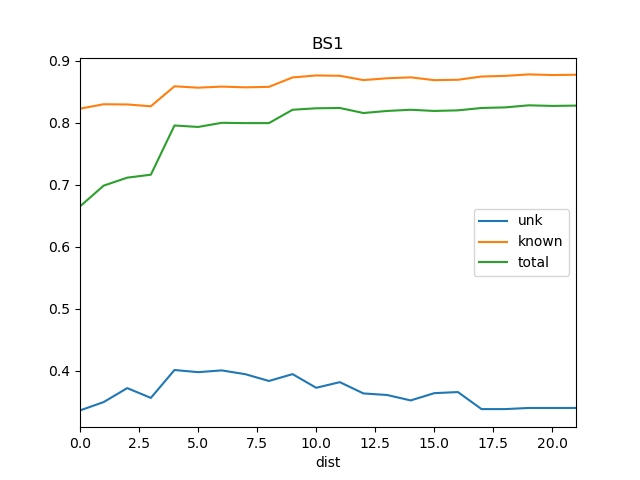

Data behind this chart, as committed beside it:
dist, known, total, train_docs, unk
0, 0.8226, 0.6651, {'SRR1'}, 0.3363
1, 0.8297, 0.6985, {'WS1', 'SRR1'}, 0.3497
2, 0.8294, 0.7114, {'WS1', 'SRR1', 'REN15'}, 0.3722
3, 0.8265, 0.7162, {'WS1', 'REN9', 'SRR1', 'REN15'}, 0.3564
4, 0.8586, 0.7955, {'REN15', 'WS1', 'SRR1', 'REN9', 'REN2'}, 0.4014
5, 0.8564, 0.7931, {'REN15', 'WS1', 'SRR1', 'REN12', 'REN9'…, 0.3979
6, 0.8582, 0.7998, {'REN15', 'WS1', 'SRR1', 'REN12', 'REN19…, 0.4007
7, 0.857, 0.7993, {'REN15', 'WS1', 'SRR1', 'REN3', 'REN12'…, 0.3946
8, 0.8578, 0.7993, {'REN15', 'WS1', 'REN2', 'SRR1', 'REN3',…, 0.3837
9, 0.8729, 0.8208, {'REN15', 'REN5', 'WS1', 'REN2', 'SRR1',…, 0.3947
10, 0.8761, 0.8232, {'REN15', 'REN18', 'WS1', 'SRR1', 'REN2'…, 0.3727
11, 0.8756, 0.8237, {'REN15', 'REN18', 'REN5', 'WS1', 'SRR1'…, 0.3818
12, 0.8687, 0.8156, {'REN18', 'REN15', 'DSR', 'REN5', 'WS1',…, 0.3636
13, 0.8716, 0.8189, {'REN15', 'REN18', 'DSR', 'REN5', 'REN2'…, 0.3611
14, 0.8731, 0.8208, {'REN15', 'REN18', 'DSR', 'REN5', 'WS1',…, 0.3524
15, 0.8686, 0.8189, {'REN18', 'REN15', 'DSR', 'REN2', 'SRR1'…, 0.3641
16, 0.8692, 0.8199, {'REN18', 'REN4', 'DSR', 'REN15', 'REN5'…, 0.3659
17, 0.8744, 0.8237, {'REN6', 'REN18', 'REN15', 'DSR', 'REN5'…, 0.3384
18, 0.8755, 0.8247, {'St2', 'REN3', 'REN12', 'REN10', 'REN2'…, 0.3384
19, 0.8778, 0.828, {'Ko', 'St2', 'REN12', 'REN3', 'REN10', …, 0.3402
20, 0.8768, 0.827, {'Ko', 'St2', 'REN12', 'REN3', 'REN10', …, 0.3402
21, 0.8773, 0.8275, {'Ko', 'St2', 'REN3', 'REN12', 'REN10', …, 0.3402
